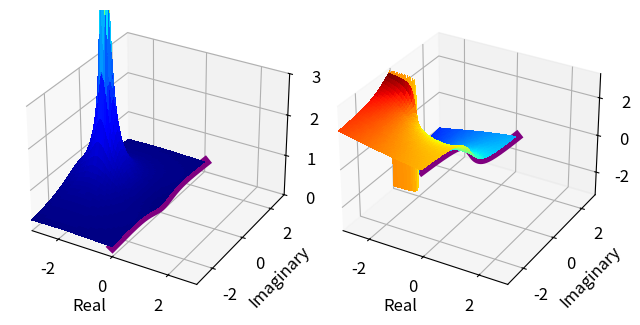

The script that saved this image:
# code used to generate slices of the magnitude and phase plots of
#
# H(s) = (s - 0.5) / (s - 1.5) * (s + 2)
#
import numpy as np
import matplotlib.pyplot as plt
from matplotlib import cm
plt.rcParams.update({'font.size': 12})

bound = 3
re = np.linspace(-bound,bound,200)
im = np.linspace(-bound,bound,200)
s = re[:, None] + 1j * im

H = (s - 0.5) / ((s - 1.5) * (s + 2))

C = np.abs(H)
theta = np.arctan2(H.imag,H.real)

fig = plt.figure()

ax = fig.add_subplot(1,2,1,projection='3d')
ax.plot_surface(s.real[:100,:], s.imag[:100,:], C[:100,:], cmap=cm.jet,
                linewidth=0, antialiased=False)
ax.plot3D(s.real[100,:],s.imag[100,:],C[100,:],color='purple',linewidth=7)
ax.set_xlabel("Real")
ax.set_ylabel("Imaginary")
ax.set_zlabel("C")
ax.set_xlim(-bound,bound)
ax.set_ylim(-bound,bound)
ax.set_zlim(0,3)

ax = fig.add_subplot(1,2,2,projection='3d')
ax.plot_surface(s.real[:100,:], s.imag[:100,:], theta[:100,:], cmap=cm.jet,
                linewidth=0, antialiased=False)
ax.plot3D(s.real[100,:],s.imag[100,:],theta[100,:],color='purple',linewidth=7)
ax.set_xlabel("Real")
ax.set_ylabel("Imaginary")
ax.set_xlim(-bound,bound)
ax.set_ylim(-bound,bound)
ax.set_zlabel("theta")

plt.tight_layout()